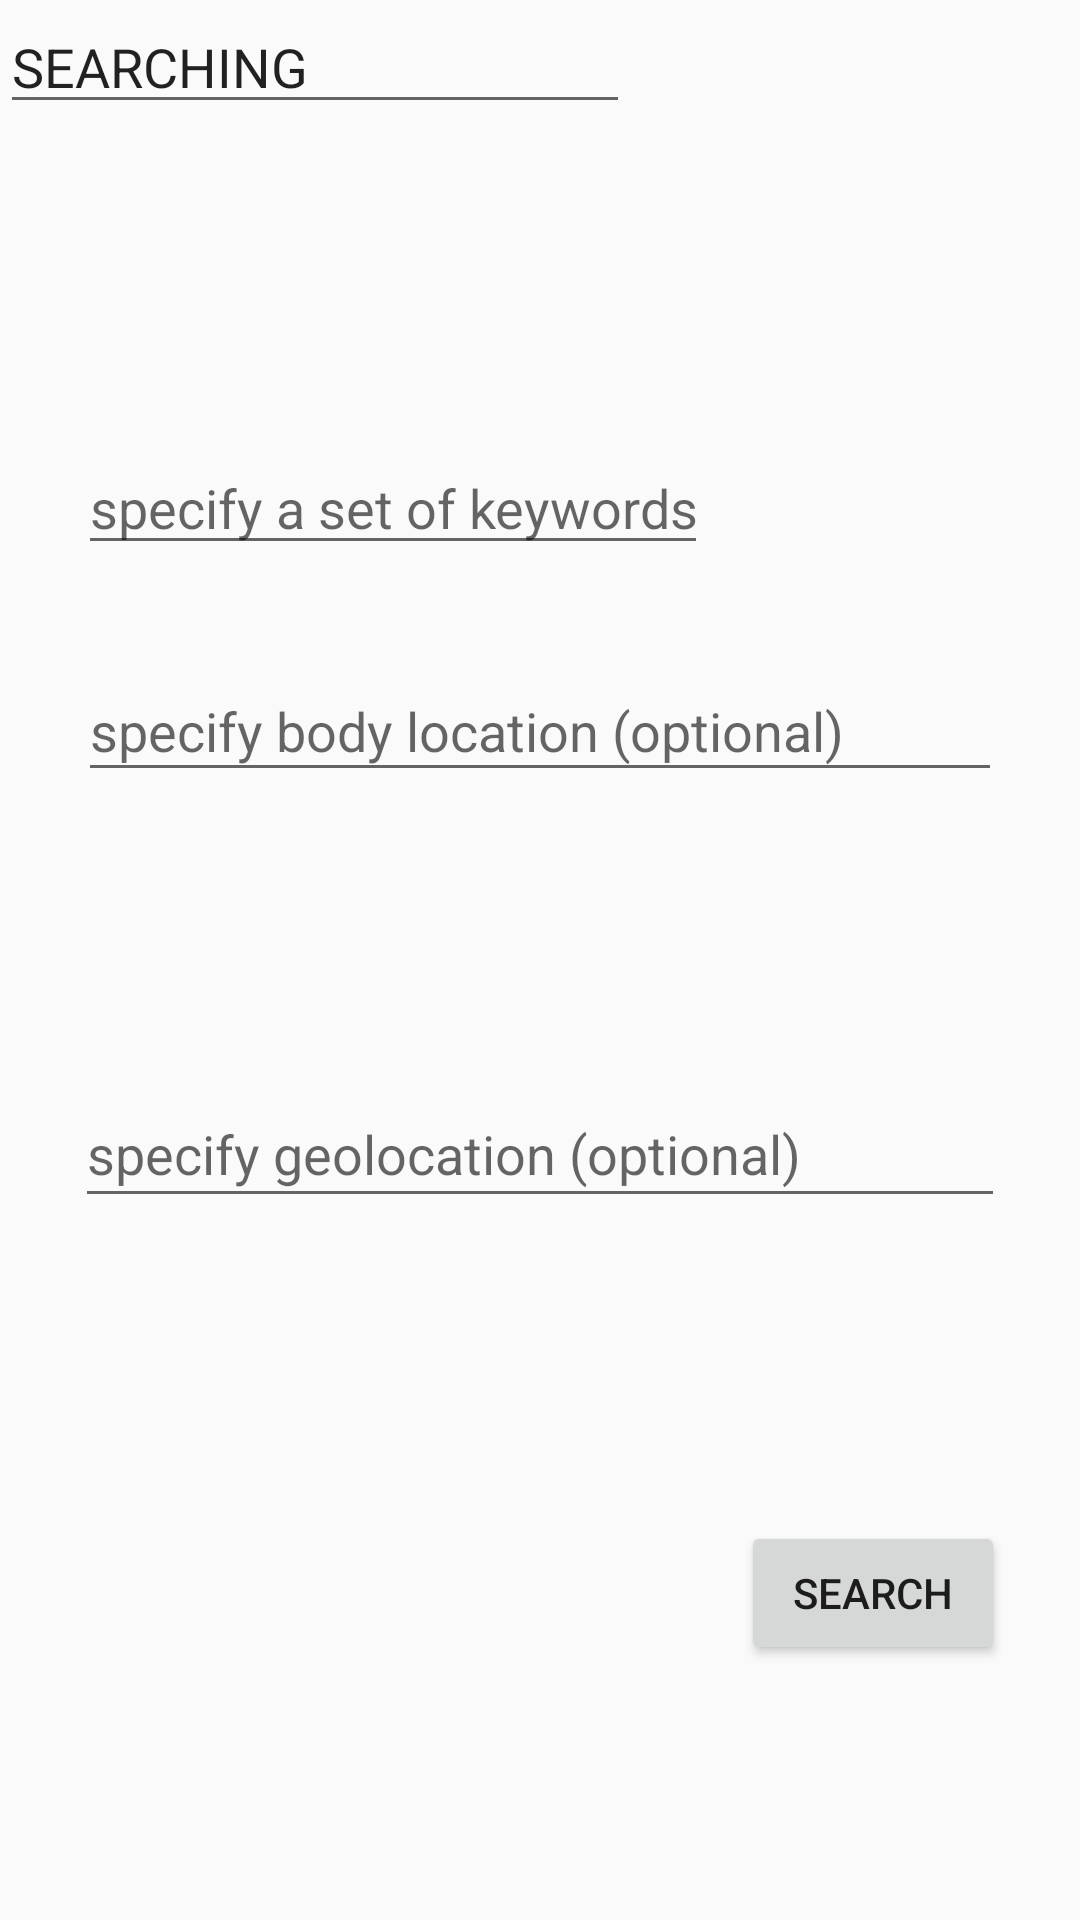

Here is an Android app screen rendered from its layout file. Give the layout XML and the strings, colors and styles it references.
<!-- AndroidManifest.xml: application theme AppTheme -->
<!-- res/layout/activity_search_request.xml -->
<?xml version="1.0" encoding="utf-8"?>
<RelativeLayout xmlns:android="http://schemas.android.com/apk/res/android"
    xmlns:app="http://schemas.android.com/apk/res-auto"
    xmlns:tools="http://schemas.android.com/tools"
    android:layout_width="match_parent"
    android:layout_height="match_parent"
    tools:context=".Activities.SearchActivity">

    <EditText
        android:id="@+id/searchRequestTitle"
        android:layout_width="wrap_content"
        android:layout_height="wrap_content"
        android:ems="10"
        android:inputType="textPersonName"
        android:text="SEARCHING"
        tools:layout_editor_absoluteX="75dp"
        tools:layout_editor_absoluteY="3dp" />

    <EditText
        android:id="@+id/searchRequestBodyLocation"
        android:layout_width="308dp"
        android:layout_height="44dp"
        android:layout_alignParentTop="true"
        android:layout_centerHorizontal="true"
        android:layout_marginTop="220dp"
        android:ems="10"
        android:hint="specify body location (optional)"
        android:inputType="textPersonName"
        tools:layout_editor_absoluteX="33dp"
        tools:layout_editor_absoluteY="166dp" />

    <EditText
        android:id="@+id/searchRequestGeoLocation"
        android:layout_width="310dp"
        android:layout_height="46dp"
        android:layout_alignParentBottom="true"
        android:layout_centerHorizontal="true"
        android:layout_marginBottom="234dp"
        android:ems="10"
        android:hint="specify geolocation (optional)"
        android:inputType="textPersonName"
        app:layout_constraintBottom_toBottomOf="parent"
        app:layout_constraintTop_toTopOf="parent"
        tools:layout_editor_absoluteX="33dp" />

    <EditText
        android:id="@+id/searchRequestKeyWords"
        android:layout_width="wrap_content"
        android:layout_height="wrap_content"
        android:layout_alignParentTop="true"
        android:layout_alignStart="@+id/searchRequestBodyLocation"
        android:layout_marginTop="147dp"
        android:ems="10"
        android:hint="specify a set of keywords"
        android:inputType="textPersonName"
        tools:layout_editor_absoluteX="33dp"
        tools:layout_editor_absoluteY="98dp" />

    <Button
        android:id="@+id/searchRequestSearch"
        android:layout_width="wrap_content"
        android:layout_height="wrap_content"
        android:layout_alignEnd="@+id/searchRequestGeoLocation"
        android:layout_alignParentBottom="true"
        android:layout_marginBottom="85dp"
        android:onClick="search"
        android:text="search"
        app:layout_constraintEnd_toEndOf="parent"
        app:layout_constraintStart_toStartOf="parent"
        tools:layout_editor_absoluteY="310dp" />
</RelativeLayout>
<!-- resources referenced by this layout -->
<resources>
  <style name="AppTheme" parent="Theme.AppCompat.Light.DarkActionBar">
          
          <item name="colorPrimary">@color/colorPrimary</item>
          <item name="colorPrimaryDark">@color/colorPrimaryDark</item>
          <item name="colorAccent">@color/colorAccent</item>
          <item name="windowNoTitle ">true</item>
  
      </style>
  <color name="colorPrimary">#3F51B5</color>
  <color name="colorPrimaryDark">#303F9F</color>
  <color name="colorAccent">#FF4081</color>
</resources>
